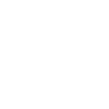
t = 0.00 s
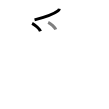
t = 2.50 s
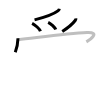
t = 5.25 s
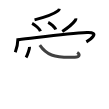
t = 7.75 s
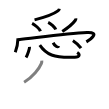
t = 10.50 s
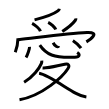
t = 13.00 s

The animated SVG that drew these frames (rendered in a browser with its animation timeline set to each time). Animation: 13 SMIL elements (animate=13); one cycle of 13.00 s.

<svg width="109px" height="109px" viewBox="0 0 px 109px" xmlns="http://www.w3.org/2000/svg" xmlns:xlink="http://www.w3.org/1999/xlink" xml:space="preserve" version="1.1"  baseProfile="full">
<path d="M59.38,8.75c-0.21,0.82-0.79,1.64-1.47,2.17c-3.13,2.42-12.8,6.29-23.36,8.97" style="fill:none;stroke:black;stroke-width:3;opacity:0">
  <animate attributeType="CSS" attributeName="opacity" from="0" to="1" begin="0s" dur="1s" repeatCount="0" fill="freeze" />
</path>
<path d="M32.12,23.38c3.07,1.58,7.54,5.46,8.31,7.92" style="fill:none;stroke:black;stroke-width:3;opacity:0">
  <animate attributeType="CSS" attributeName="opacity" from="0" to="1" begin="1s" dur="1s" repeatCount="0" fill="freeze" />
</path>
<path d="M48.17,22.31c2.68,1.28,6.93,5.28,7.6,7.28" style="fill:none;stroke:black;stroke-width:3;opacity:0">
  <animate attributeType="CSS" attributeName="opacity" from="0" to="1" begin="2s" dur="1s" repeatCount="0" fill="freeze" />
</path>
<path d="M75.86,18.37c0.12,0.96-0.09,1.34-0.68,2.14c-2.05,2.78-6.53,6.83-12.91,10.99" style="fill:none;stroke:black;stroke-width:3;opacity:0">
  <animate attributeType="CSS" attributeName="opacity" from="0" to="1" begin="3s" dur="1s" repeatCount="0" fill="freeze" />
</path>
<path d="M17.99,38.24c-0.1,3.62-1.86,11.86-2.72,14.08" style="fill:none;stroke:black;stroke-width:3;opacity:0">
  <animate attributeType="CSS" attributeName="opacity" from="0" to="1" begin="4s" dur="1s" repeatCount="0" fill="freeze" />
</path>
<path d="M18.36,39.68c18.14-1.93,48.77-6.31,68.68-7.1c13.73-0.55,3.22,6.92-0.68,9.26" style="fill:none;stroke:black;stroke-width:3;opacity:0">
  <animate attributeType="CSS" attributeName="opacity" from="0" to="1" begin="5s" dur="1s" repeatCount="0" fill="freeze" />
</path>
<path d="M29.53,46.89c0.19,1.49-1.93,8.08-3.47,10.57" style="fill:none;stroke:black;stroke-width:3;opacity:0">
  <animate attributeType="CSS" attributeName="opacity" from="0" to="1" begin="6s" dur="1s" repeatCount="0" fill="freeze" />
</path>
<path d="M39.78,45.13c6.35,9.25,13.6,13,34.98,12.1c5.32-0.22,5.31-2.72,2.4-4.63" style="fill:none;stroke:black;stroke-width:3;opacity:0">
  <animate attributeType="CSS" attributeName="opacity" from="0" to="1" begin="7s" dur="1s" repeatCount="0" fill="freeze" />
</path>
<path d="M53.13,42.75c1.49,3,4.72,5.55,5.58,3.13" style="fill:none;stroke:black;stroke-width:3;opacity:0">
  <animate attributeType="CSS" attributeName="opacity" from="0" to="1" begin="8s" dur="1s" repeatCount="0" fill="freeze" />
</path>
<path d="M72.97,40.61c3.28,2.14,5.4,3.51,8.03,7.55" style="fill:none;stroke:black;stroke-width:3;opacity:0">
  <animate attributeType="CSS" attributeName="opacity" from="0" to="1" begin="9s" dur="1s" repeatCount="0" fill="freeze" />
</path>
<path d="M41.78,60.53c0.11,1.11-0.05,2.08-0.47,3.12c-1.89,4.68-8.45,13.22-17.19,18.6" style="fill:none;stroke:black;stroke-width:3;opacity:0">
  <animate attributeType="CSS" attributeName="opacity" from="0" to="1" begin="10s" dur="1s" repeatCount="0" fill="freeze" />
</path>
<path d="M42.58,67.93c0.4,0.03,2.1,0.04,3.24-0.08c5.8-0.6,12.43-2.1,18.93-3.6c3.61-0.83,5.25,1,3.25,4.25c-4.94,8.02-25.58,27.16-48.5,31.22" style="fill:none;stroke:black;stroke-width:3;opacity:0">
  <animate attributeType="CSS" attributeName="opacity" from="0" to="1" begin="11s" dur="1s" repeatCount="0" fill="freeze" />
</path>
<path d="M39.1,73.3c8.4,1.32,25.91,14.1,36.4,19.82C78.94,95,82.46,96.47,86.38,97" style="fill:none;stroke:black;stroke-width:3;opacity:0">
  <animate attributeType="CSS" attributeName="opacity" from="0" to="1" begin="12s" dur="1s" repeatCount="0" fill="freeze" />
</path>
</svg>
